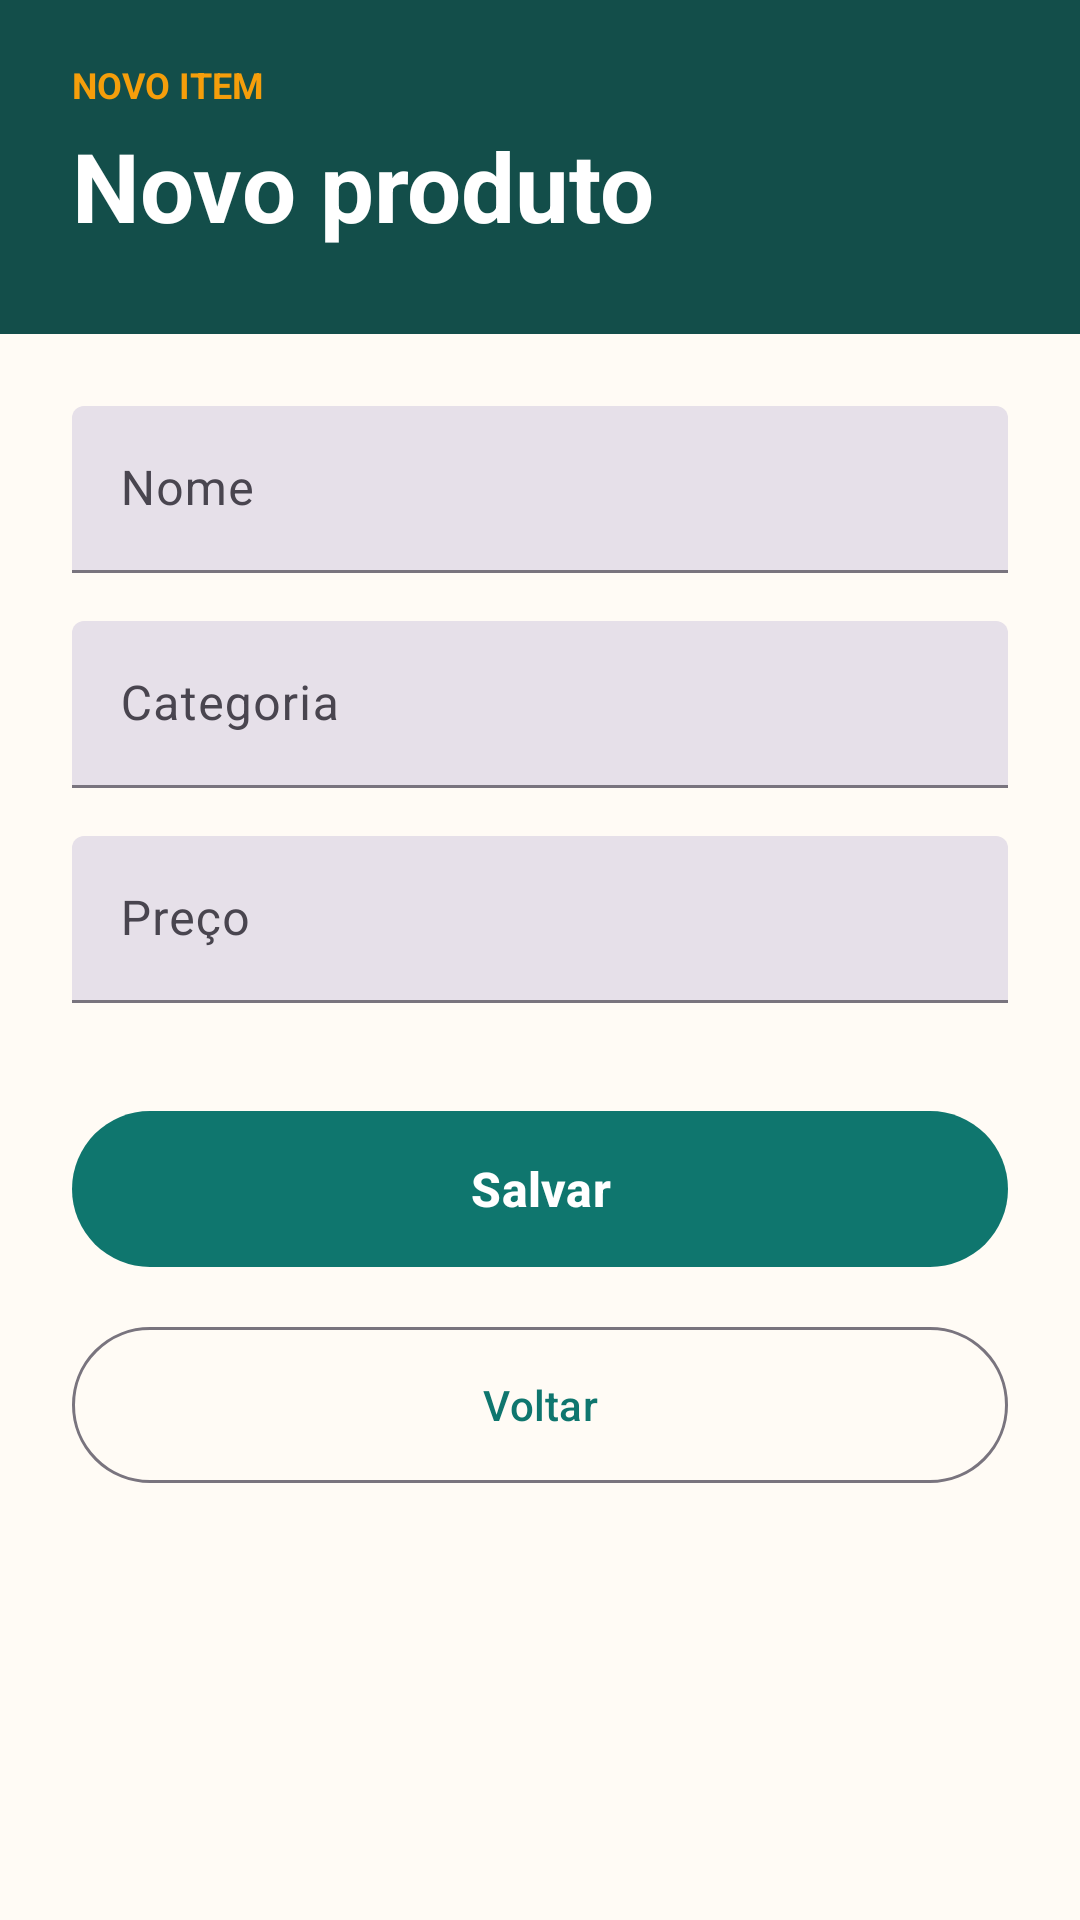

Write the Android layout XML for this screen, with the resource values it uses.
<!-- AndroidManifest.xml: application theme Theme.TP08Firestore -->
<!-- res/layout/activity_register_product.xml -->
<?xml version="1.0" encoding="utf-8"?>
<ScrollView xmlns:android="http://schemas.android.com/apk/res/android"
    xmlns:app="http://schemas.android.com/apk/res-auto"
    android:layout_width="match_parent"
    android:layout_height="match_parent"
    android:fillViewport="true">

    <LinearLayout
        android:layout_width="match_parent"
        android:layout_height="wrap_content"
        android:orientation="vertical">

        <LinearLayout
            android:layout_width="match_parent"
            android:layout_height="wrap_content"
            android:background="@color/brand_dark"
            android:orientation="vertical"
            android:paddingStart="24dp"
            android:paddingTop="20dp"
            android:paddingEnd="24dp"
            android:paddingBottom="28dp">

            <TextView
                android:layout_width="wrap_content"
                android:layout_height="wrap_content"
                android:text="@string/register_kicker"
                android:textAllCaps="true"
                android:textColor="@color/accent"
                android:textSize="12sp"
                android:textStyle="bold" />

            <TextView
                android:layout_width="wrap_content"
                android:layout_height="wrap_content"
                android:layout_marginTop="4dp"
                android:text="@string/register_title"
                android:textColor="@color/white"
                android:textSize="32sp"
                android:textStyle="bold" />
        </LinearLayout>

        <LinearLayout
            android:layout_width="match_parent"
            android:layout_height="wrap_content"
            android:orientation="vertical"
            android:padding="24dp">

            <com.google.android.material.textfield.TextInputLayout
                android:id="@+id/tilName"
                style="@style/Widget.Material3.TextInputLayout.FilledBox"
                android:layout_width="match_parent"
                android:layout_height="wrap_content"
                android:hint="@string/label_name">

                <com.google.android.material.textfield.TextInputEditText
                    android:id="@+id/edtName"
                    android:layout_width="match_parent"
                    android:layout_height="wrap_content"
                    android:imeOptions="actionNext"
                    android:inputType="textCapSentences"
                    android:singleLine="true" />
            </com.google.android.material.textfield.TextInputLayout>

            <com.google.android.material.textfield.TextInputLayout
                android:id="@+id/tilCategory"
                style="@style/Widget.Material3.TextInputLayout.FilledBox"
                android:layout_width="match_parent"
                android:layout_height="wrap_content"
                android:layout_marginTop="16dp"
                android:hint="@string/label_category">

                <com.google.android.material.textfield.TextInputEditText
                    android:id="@+id/edtCategory"
                    android:layout_width="match_parent"
                    android:layout_height="wrap_content"
                    android:imeOptions="actionNext"
                    android:inputType="textCapSentences"
                    android:singleLine="true" />
            </com.google.android.material.textfield.TextInputLayout>

            <com.google.android.material.textfield.TextInputLayout
                android:id="@+id/tilPrice"
                style="@style/Widget.Material3.TextInputLayout.FilledBox"
                android:layout_width="match_parent"
                android:layout_height="wrap_content"
                android:layout_marginTop="16dp"
                android:hint="@string/label_price"
                app:prefixText="R$ ">

                <com.google.android.material.textfield.TextInputEditText
                    android:id="@+id/edtPrice"
                    android:layout_width="match_parent"
                    android:layout_height="wrap_content"
                    android:imeOptions="actionDone"
                    android:inputType="numberDecimal"
                    android:singleLine="true" />
            </com.google.android.material.textfield.TextInputLayout>

            <com.google.android.material.button.MaterialButton
                android:id="@+id/btnSave"
                android:layout_width="match_parent"
                android:layout_height="60dp"
                android:layout_marginTop="32dp"
                android:text="@string/save"
                android:textSize="16sp"
                android:textStyle="bold"
                app:cornerRadius="30dp" />

            <com.google.android.material.button.MaterialButton
                android:id="@+id/btnBack"
                style="@style/Widget.Material3.Button.OutlinedButton"
                android:layout_width="match_parent"
                android:layout_height="60dp"
                android:layout_marginTop="12dp"
                android:text="@string/back"
                app:cornerRadius="30dp" />
        </LinearLayout>
    </LinearLayout>
</ScrollView>
<!-- resources referenced by this layout -->
<resources>
  <color name="accent">#F59E0B</color>
  <color name="brand_dark">#134E4A</color>
  <color name="white">#FFFFFFFF</color>
  <string name="back">Voltar</string>
  <string name="label_category">Categoria</string>
  <string name="label_name">Nome</string>
  <string name="label_price">Preço</string>
  <string name="register_kicker">Novo item</string>
  <string name="register_title">Novo produto</string>
  <string name="save">Salvar</string>
  <style name="Theme.TP08Firestore" parent="Base.Theme.TP08Firestore" />
  <style name="Base.Theme.TP08Firestore" parent="Theme.Material3.Light.NoActionBar">
          <item name="colorPrimary">@color/brand</item>
          <item name="colorOnPrimary">@color/white</item>
          <item name="colorPrimaryContainer">@color/brand_soft</item>
          <item name="colorOnPrimaryContainer">@color/brand_dark</item>
          <item name="colorSecondaryContainer">@color/brand_soft</item>
          <item name="colorSecondary">@color/accent</item>
          <item name="colorOnSecondaryContainer">@color/brand_dark</item>
          <item name="colorError">@color/danger</item>
          <item name="android:windowBackground">@color/surface_bg</item>
          <item name="android:statusBarColor">@color/brand_dark</item>
          <item name="android:windowLightStatusBar">false</item>
          <item name="android:navigationBarColor">@color/surface_bg</item>
      </style>
  <color name="brand">#0F766E</color>
  <color name="brand_soft">#CCFBF1</color>
  <color name="danger">#BE123C</color>
  <color name="surface_bg">#FFFBF5</color>
</resources>
